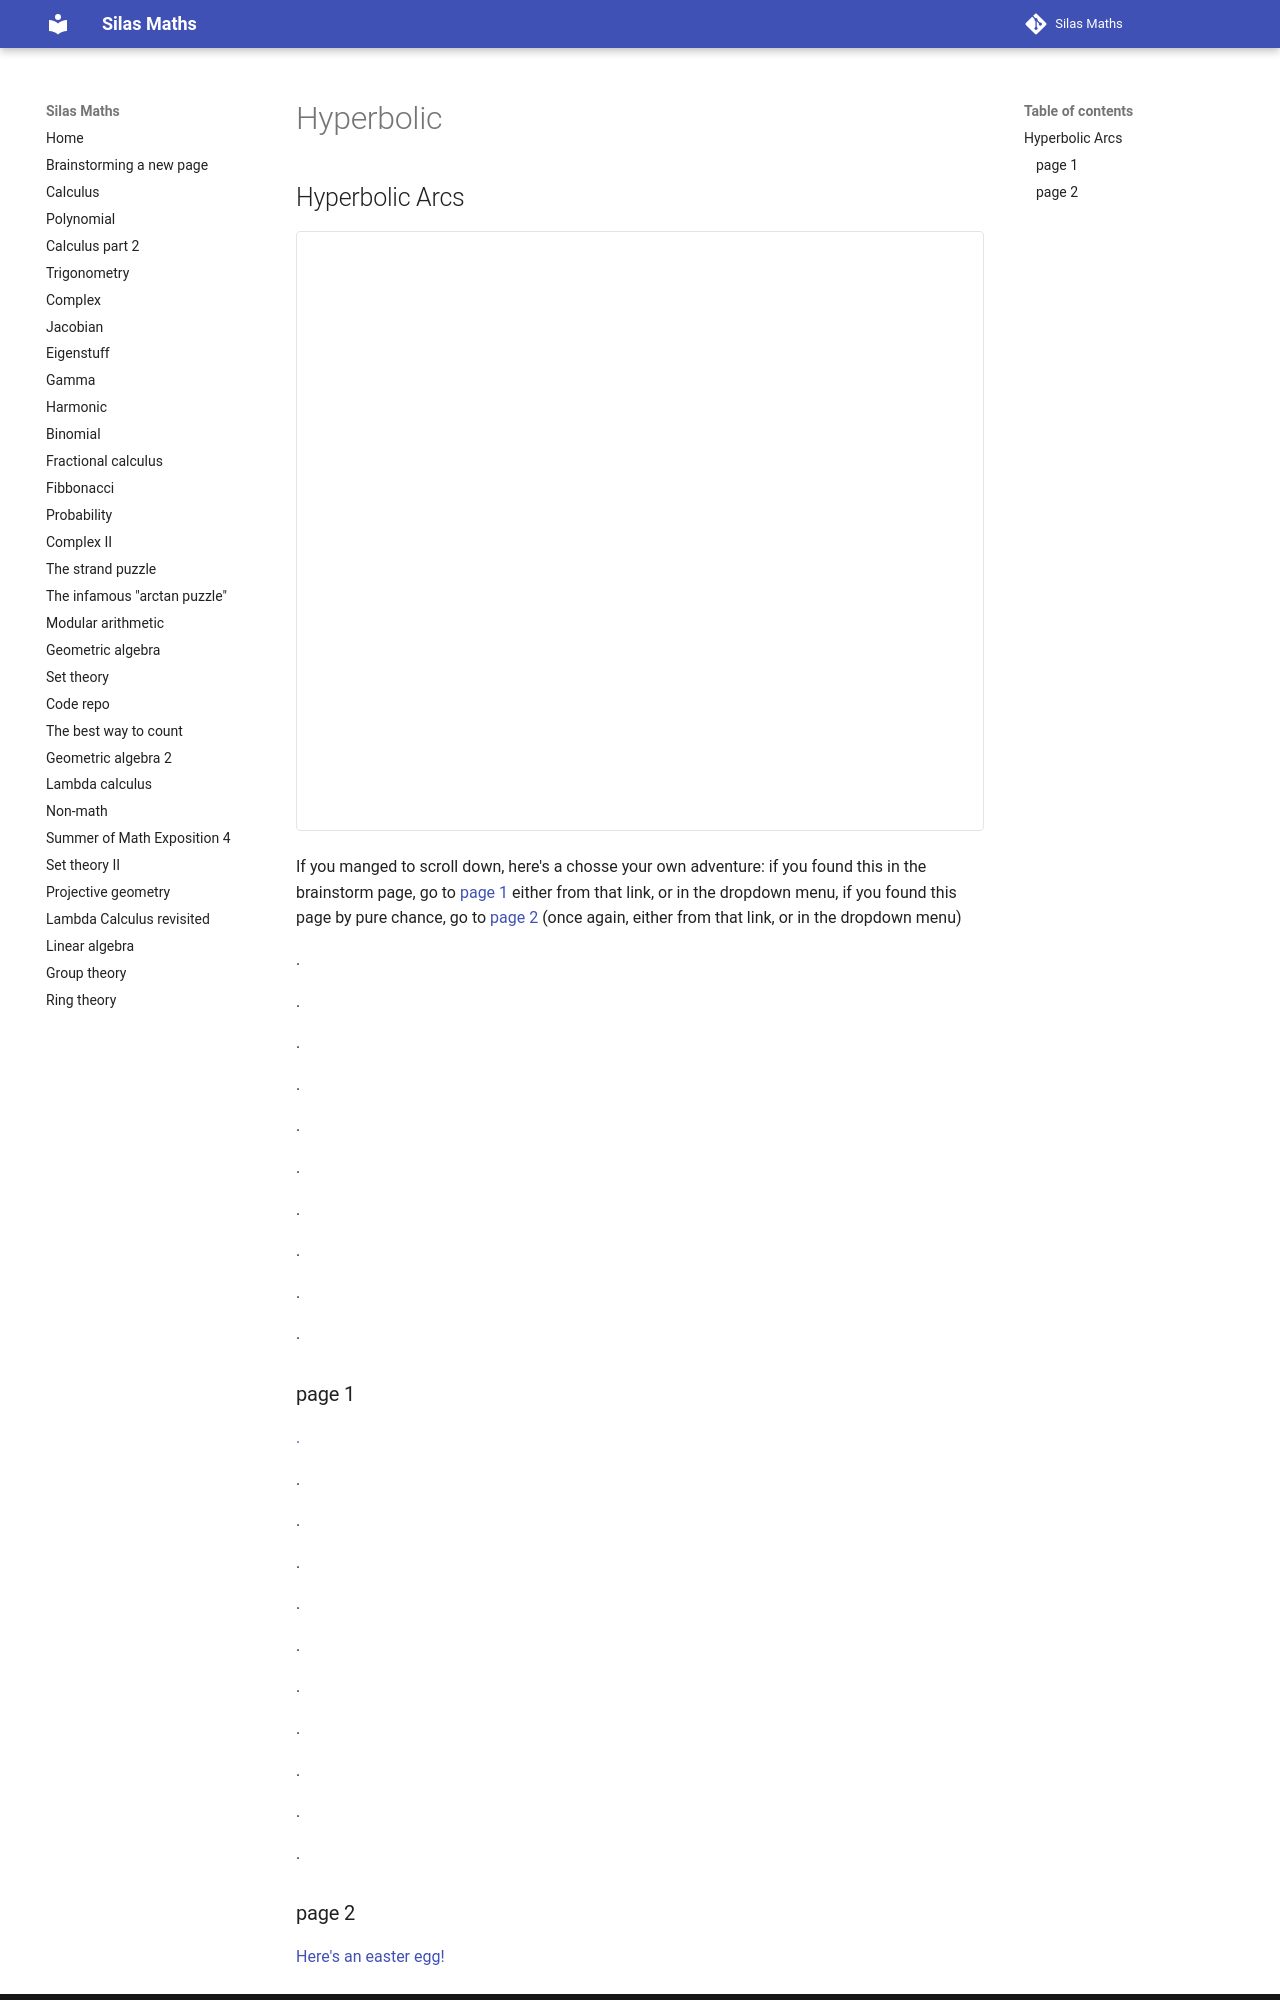

repository: silaspe/maths · page: hyperbolic.html · generator: mkdocs

## Hyperbolic Arcs

<iframe src="https://www.geogebra.org/calculator/ysw94mwz?embed" width="800" height="600" allowfullscreen style="border: 1px solid #e4e4e4;border-radius: 4px;" frameborder="0"></iframe>

If you manged to scroll down, here's a chosse your own adventure: if you found this in the brainstorm page, go to [page 1](https://silaspe.github.io/maths/hyperbolic.html#page-1) either from that link, or in the dropdown menu, if you found this page by pure chance, go to [page 2](https://silaspe.github.io/maths/hyperbolic.html#page-2) (once again, either from that link, or in the dropdown menu)

.

.

.

.

.

.

.

.

.

.

### page 1

[.](https://silaspe.github.io/maths/brainstorm.html#hyperbolic-arcs)

.

.

.

.

.

.

.

.

.

.
